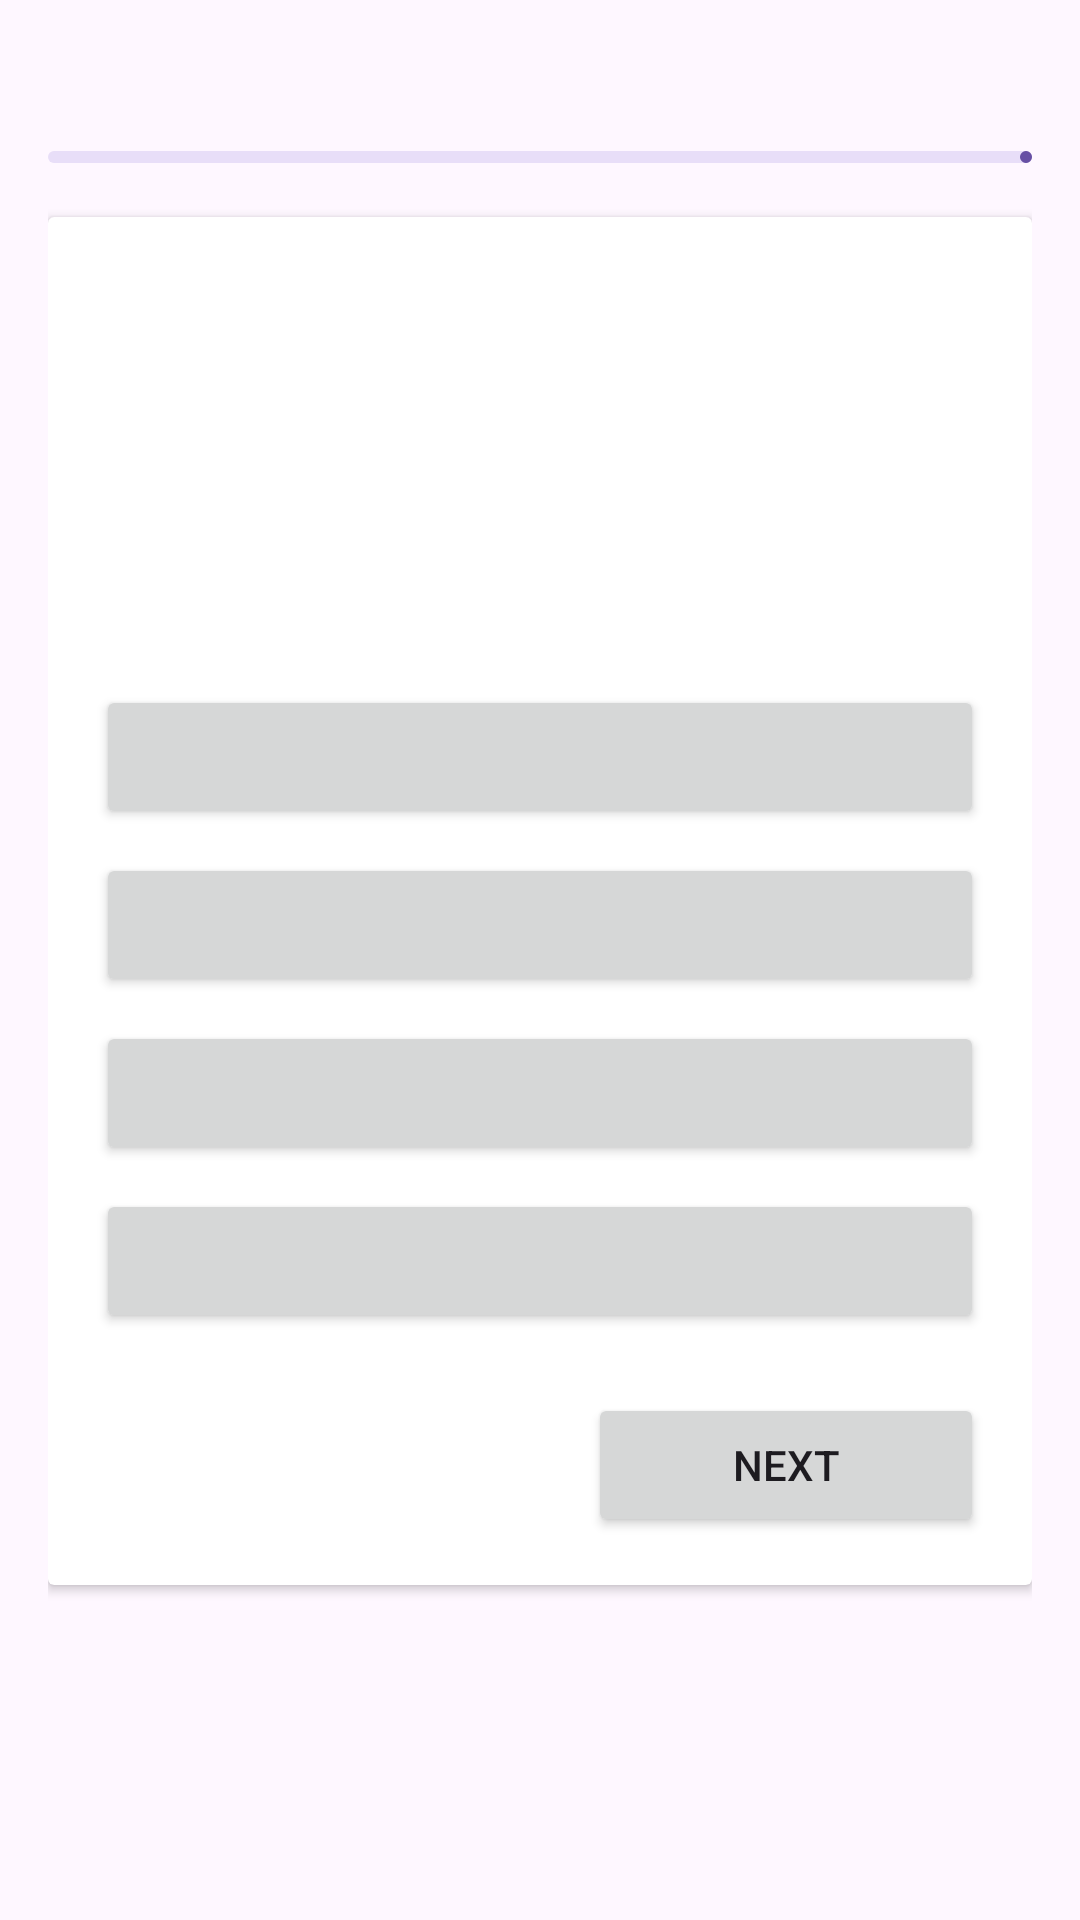

Reconstruct the res/layout file that produces this screen, plus the resources it refers to.
<!-- AndroidManifest.xml: application theme Theme.EasyLicence -->
<!-- res/layout/activity_random_quiz.xml -->
<?xml version="1.0" encoding="utf-8"?>
<ScrollView xmlns:android="http://schemas.android.com/apk/res/android"
    xmlns:tools="http://schemas.android.com/tools"
    xmlns:app="http://schemas.android.com/apk/res-auto"
    android:layout_width="match_parent"
    android:layout_height="match_parent"
    android:padding="16dp"
    tools:context=".RandomQuizActivity">

    <LinearLayout
        android:layout_width="match_parent"
        android:layout_height="wrap_content"
        android:orientation="vertical">

        <RelativeLayout
            android:layout_width="match_parent"
            android:layout_height="wrap_content">
            <TextView
                android:id="@+id/total_question"
                android:layout_width="wrap_content"
                android:layout_height="wrap_content"
                android:textSize="18sp"
                android:textStyle="bold" />

            <ImageView
                android:layout_width="20dp"
                android:layout_height="20dp"
                android:layout_centerHorizontal="true"
                android:layout_marginTop="2dp"
                android:layout_marginEnd="4dp"
                android:layout_toStartOf="@+id/timer_indicator_textview"
                android:src="@drawable/icon_timer"
                app:tint="@color/black" />

            <TextView
                android:layout_width="wrap_content"
                android:layout_height="wrap_content"
                android:textSize="18sp"
                android:textStyle="bold"
                android:textColor="@color/black"
                android:layout_alignParentEnd="true"
                android:layout_centerHorizontal="true"
                android:id="@+id/timer_indicator_textview"/>
        </RelativeLayout>

        <com.google.android.material.progressindicator.LinearProgressIndicator
            android:layout_width="match_parent"
            android:layout_height="wrap_content"
            android:layout_marginVertical="10dp"
            android:id="@+id/question_progress_indicator"/>

        <androidx.cardview.widget.CardView
            android:layout_width="match_parent"
            android:layout_height="wrap_content"
            android:layout_marginVertical="8dp"
            android:elevation="4dp">
            <LinearLayout
                android:layout_width="match_parent"
                android:layout_height="match_parent"
                android:orientation="vertical"
                android:padding="16dp">

                <TextView
                    android:id="@+id/question_textview"
                    android:layout_width="match_parent"
                    android:layout_height="120dp"
                    android:textSize="20sp"
                    android:textStyle="bold"
                    android:padding="8dp"
                    android:gravity="center"
                    android:layout_marginVertical="8dp"/>

                <Button
                    android:id="@+id/btn1"
                    android:layout_width="match_parent"
                    android:layout_height="wrap_content"
                    android:layout_marginVertical="4dp"
                    android:textSize="18sp"/>

                <Button
                    android:id="@+id/btn2"
                    android:layout_width="match_parent"
                    android:layout_height="wrap_content"
                    android:layout_marginVertical="4dp"
                    android:textSize="18sp"/>

                <Button
                    android:id="@+id/btn3"
                    android:layout_width="match_parent"
                    android:layout_height="wrap_content"
                    android:layout_marginVertical="4dp"
                    android:textSize="18sp"/>

                <Button
                    android:id="@+id/btn4"
                    android:layout_width="match_parent"
                    android:layout_height="wrap_content"
                    android:layout_marginVertical="4dp"
                    android:textSize="18sp"/>

                <RelativeLayout
                    android:layout_width="match_parent"
                    android:layout_height="wrap_content"
                    android:layout_marginTop="16dp">

                    <Button
                        android:id="@+id/btnNext"
                        android:layout_width="132dp"
                        android:layout_height="wrap_content"
                        android:layout_alignParentEnd="true"
                        android:layout_marginStart="107dp"
                        android:text="Next" />

                </RelativeLayout>

            </LinearLayout>
        </androidx.cardview.widget.CardView>
    </LinearLayout>
</ScrollView>
<!-- resources referenced by this layout -->
<resources>
  <color name="black">#FF000000</color>
  <style name="Theme.EasyLicence" parent="Base.Theme.EasyLicence" />
  <style name="Base.Theme.EasyLicence" parent="Theme.Material3.DayNight.NoActionBar">
          
          
      </style>
</resources>
